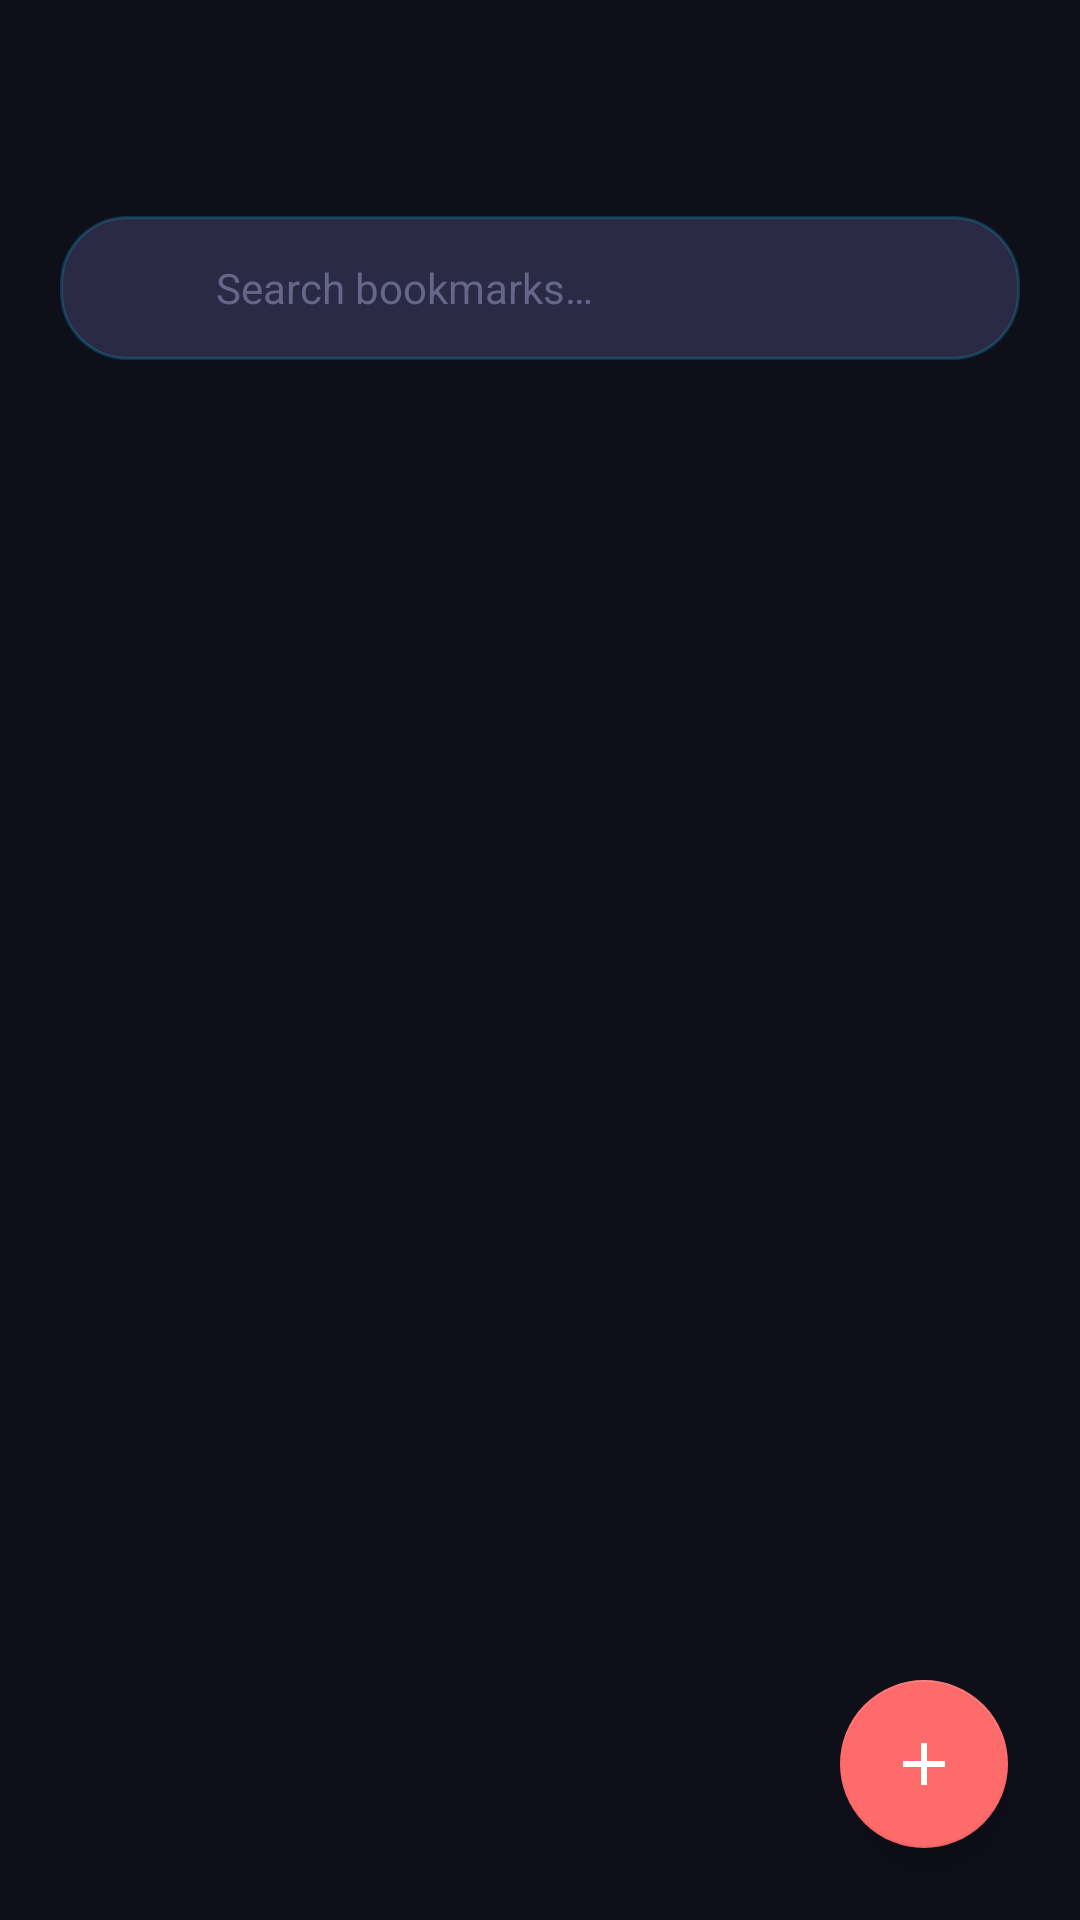

Write the Android layout XML for this screen, with the resource values it uses.
<!-- AndroidManifest.xml: application theme Theme.Everythingsz_Dash -->
<!-- res/layout/fragment_bookmark_list.xml -->
<?xml version="1.0" encoding="utf-8"?>
<androidx.coordinatorlayout.widget.CoordinatorLayout
    xmlns:android="http://schemas.android.com/apk/res/android"
    xmlns:app="http://schemas.android.com/apk/res-auto"
    android:layout_width="match_parent"
    android:layout_height="match_parent"
    android:background="@color/background">

    <com.google.android.material.appbar.AppBarLayout
        android:id="@+id/appbar_bookmarks"
        android:layout_width="match_parent"
        android:layout_height="wrap_content"
        android:background="@drawable/bg_gradient_header"
        app:elevation="0dp">

        <androidx.appcompat.widget.Toolbar
            android:id="@+id/toolbar_bookmarks"
            android:layout_width="match_parent"
            android:layout_height="72dp"
            android:background="@android:color/transparent"
            app:navigationIcon="@drawable/ic_back"
            app:titleTextColor="@color/on_surface"
            app:titleTextAppearance="@style/TextAppearance.AppCompat.Title"
            app:layout_scrollFlags="scroll|enterAlways" />

        
        <LinearLayout
            android:layout_width="match_parent"
            android:layout_height="wrap_content"
            android:orientation="horizontal"
            android:paddingStart="20dp"
            android:paddingEnd="20dp"
            android:paddingBottom="16dp">

            <LinearLayout
                android:layout_width="match_parent"
                android:layout_height="48dp"
                android:background="@drawable/bg_search_bar"
                android:orientation="horizontal"
                android:gravity="center_vertical"
                android:paddingStart="18dp"
                android:paddingEnd="18dp">

                <ImageView
                    android:layout_width="20dp"
                    android:layout_height="20dp"
                    android:src="@drawable/ic_search"
                    android:contentDescription="@string/search_bookmarks"
                    android:layout_marginEnd="14dp"
                    app:tint="@color/primary" />

                <EditText
                    android:id="@+id/search_bookmarks"
                    android:layout_width="match_parent"
                    android:layout_height="match_parent"
                    android:background="@android:color/transparent"
                    android:hint="@string/search_bookmarks"
                    android:textColorHint="@color/search_hint"
                    android:textColor="@color/on_surface"
                    android:textSize="14sp"
                    android:inputType="text"
                    android:imeOptions="actionSearch"
                    android:maxLines="1"
                    android:singleLine="true" />

            </LinearLayout>
        </LinearLayout>

    </com.google.android.material.appbar.AppBarLayout>

    <androidx.recyclerview.widget.RecyclerView
        android:id="@+id/recycler_bookmarks"
        android:layout_width="match_parent"
        android:layout_height="match_parent"
        android:clipToPadding="false"
        android:padding="12dp"
        app:layout_behavior="@string/appbar_scrolling_view_behavior" />

    
    <LinearLayout
        android:id="@+id/empty_state_bookmarks"
        android:layout_width="match_parent"
        android:layout_height="match_parent"
        android:gravity="center"
        android:orientation="vertical"
        android:visibility="gone"
        app:layout_behavior="@string/appbar_scrolling_view_behavior">

        <ImageView
            android:layout_width="80dp"
            android:layout_height="80dp"
            android:src="@drawable/ic_bookmark"
            android:alpha="0.4"
            android:contentDescription="@string/empty_bookmarks"
            app:tint="@color/primary" />

        <TextView
            android:layout_width="wrap_content"
            android:layout_height="wrap_content"
            android:text="@string/empty_bookmarks"
            android:textColor="@color/on_surface_secondary"
            android:textSize="16sp"
            android:gravity="center"
            android:layout_marginTop="16dp" />
    </LinearLayout>

    <com.google.android.material.floatingactionbutton.FloatingActionButton
        android:id="@+id/fab_add_bookmark"
        android:layout_width="wrap_content"
        android:layout_height="wrap_content"
        android:layout_gravity="bottom|end"
        android:layout_margin="24dp"
        android:contentDescription="@string/add_bookmark"
        android:src="@drawable/ic_add"
        app:backgroundTint="@color/fab_background"
        app:tint="@color/fab_icon"
        app:fabSize="normal"
        app:elevation="8dp" />

</androidx.coordinatorlayout.widget.CoordinatorLayout>
<!-- resources referenced by this layout -->
<resources>
  <color name="background">#FF0F0F1A</color>
  <color name="fab_background">#FFFF6B6B</color>
  <color name="fab_icon">#FFFFFFFF</color>
  <color name="on_surface">#FFEAEAFF</color>
  <color name="on_surface_secondary">#FF8888AA</color>
  <color name="primary">#FF00D2FF</color>
  <color name="search_hint">#FF666688</color>
  <!-- drawable bg_search_bar (drawable) -->
  <?xml version="1.0" encoding="utf-8"?>
  <shape xmlns:android="http://schemas.android.com/apk/res/android"
      android:shape="rectangle">
      <corners android:radius="22dp" />
      <solid android:color="@color/search_background" />
      <stroke
          android:width="1dp"
          android:color="@color/search_border" />
  </shape>
  <!-- drawable ic_add (drawable) -->
  <vector xmlns:android="http://schemas.android.com/apk/res/android"
      android:width="24dp"
      android:height="24dp"
      android:viewportWidth="24"
      android:viewportHeight="24"
      android:tint="@color/fab_icon">
      <path
          android:fillColor="@android:color/white"
          android:pathData="M19,13h-6v6h-2v-6H5v-2h6V5h2v6h6v2z" />
  </vector>
  <!-- drawable ic_bookmark (drawable) -->
  <vector xmlns:android="http://schemas.android.com/apk/res/android"
      android:width="24dp"
      android:height="24dp"
      android:viewportWidth="24"
      android:viewportHeight="24"
      android:tint="?attr/colorPrimary">
      <path
          android:fillColor="@android:color/white"
          android:pathData="M17,7h-4v2h4c1.65,0 3,1.35 3,3s-1.35,3 -3,3h-4v2h4c2.76,0 5,-2.24 5,-5s-2.24,-5 -5,-5zM11,15H7c-1.65,0 -3,-1.35 -3,-3s1.35,-3 3,-3h4V7H7c-2.76,0 -5,2.24 -5,5s2.24,5 5,5h4v-2zM8,11h8v2H8z" />
  </vector>
  <string name="add_bookmark">Add Bookmark</string>
  <string name="empty_bookmarks">No bookmarks yet\nTap + to add your first bookmark</string>
  <string name="search_bookmarks">Search bookmarks…</string>
  <style name="Theme.Everythingsz_Dash" parent="Theme.MaterialComponents.NoActionBar">
          
          <item name="colorPrimary">@color/primary</item>
          <item name="colorPrimaryVariant">@color/primary_dark</item>
          <item name="colorOnPrimary">@color/on_primary</item>
          
          <item name="colorSecondary">@color/secondary</item>
          <item name="colorSecondaryVariant">@color/secondary_dark</item>
          <item name="colorOnSecondary">@color/on_secondary</item>
          
          <item name="android:colorBackground">@color/background</item>
          <item name="colorSurface">@color/surface</item>
          <item name="colorOnSurface">@color/on_surface</item>
          
          <item name="android:statusBarColor">@color/background</item>
          <item name="android:navigationBarColor">@color/background</item>
          <item name="android:windowLightStatusBar">false</item>
          
          <item name="colorError">@color/error</item>
      </style>
  <color name="search_background">#FF2A2A44</color>
  <color name="search_border">#3300D2FF</color>
  <color name="primary_dark">#FF0A1628</color>
  <color name="on_primary">#FF0A0A14</color>
  <color name="secondary">#FF7A5FFF</color>
  <color name="secondary_dark">#FF5A3FDF</color>
  <color name="on_secondary">#FFFFFFFF</color>
  <color name="surface">#FF1E1E32</color>
  <color name="error">#FFFF4D6A</color>
</resources>
